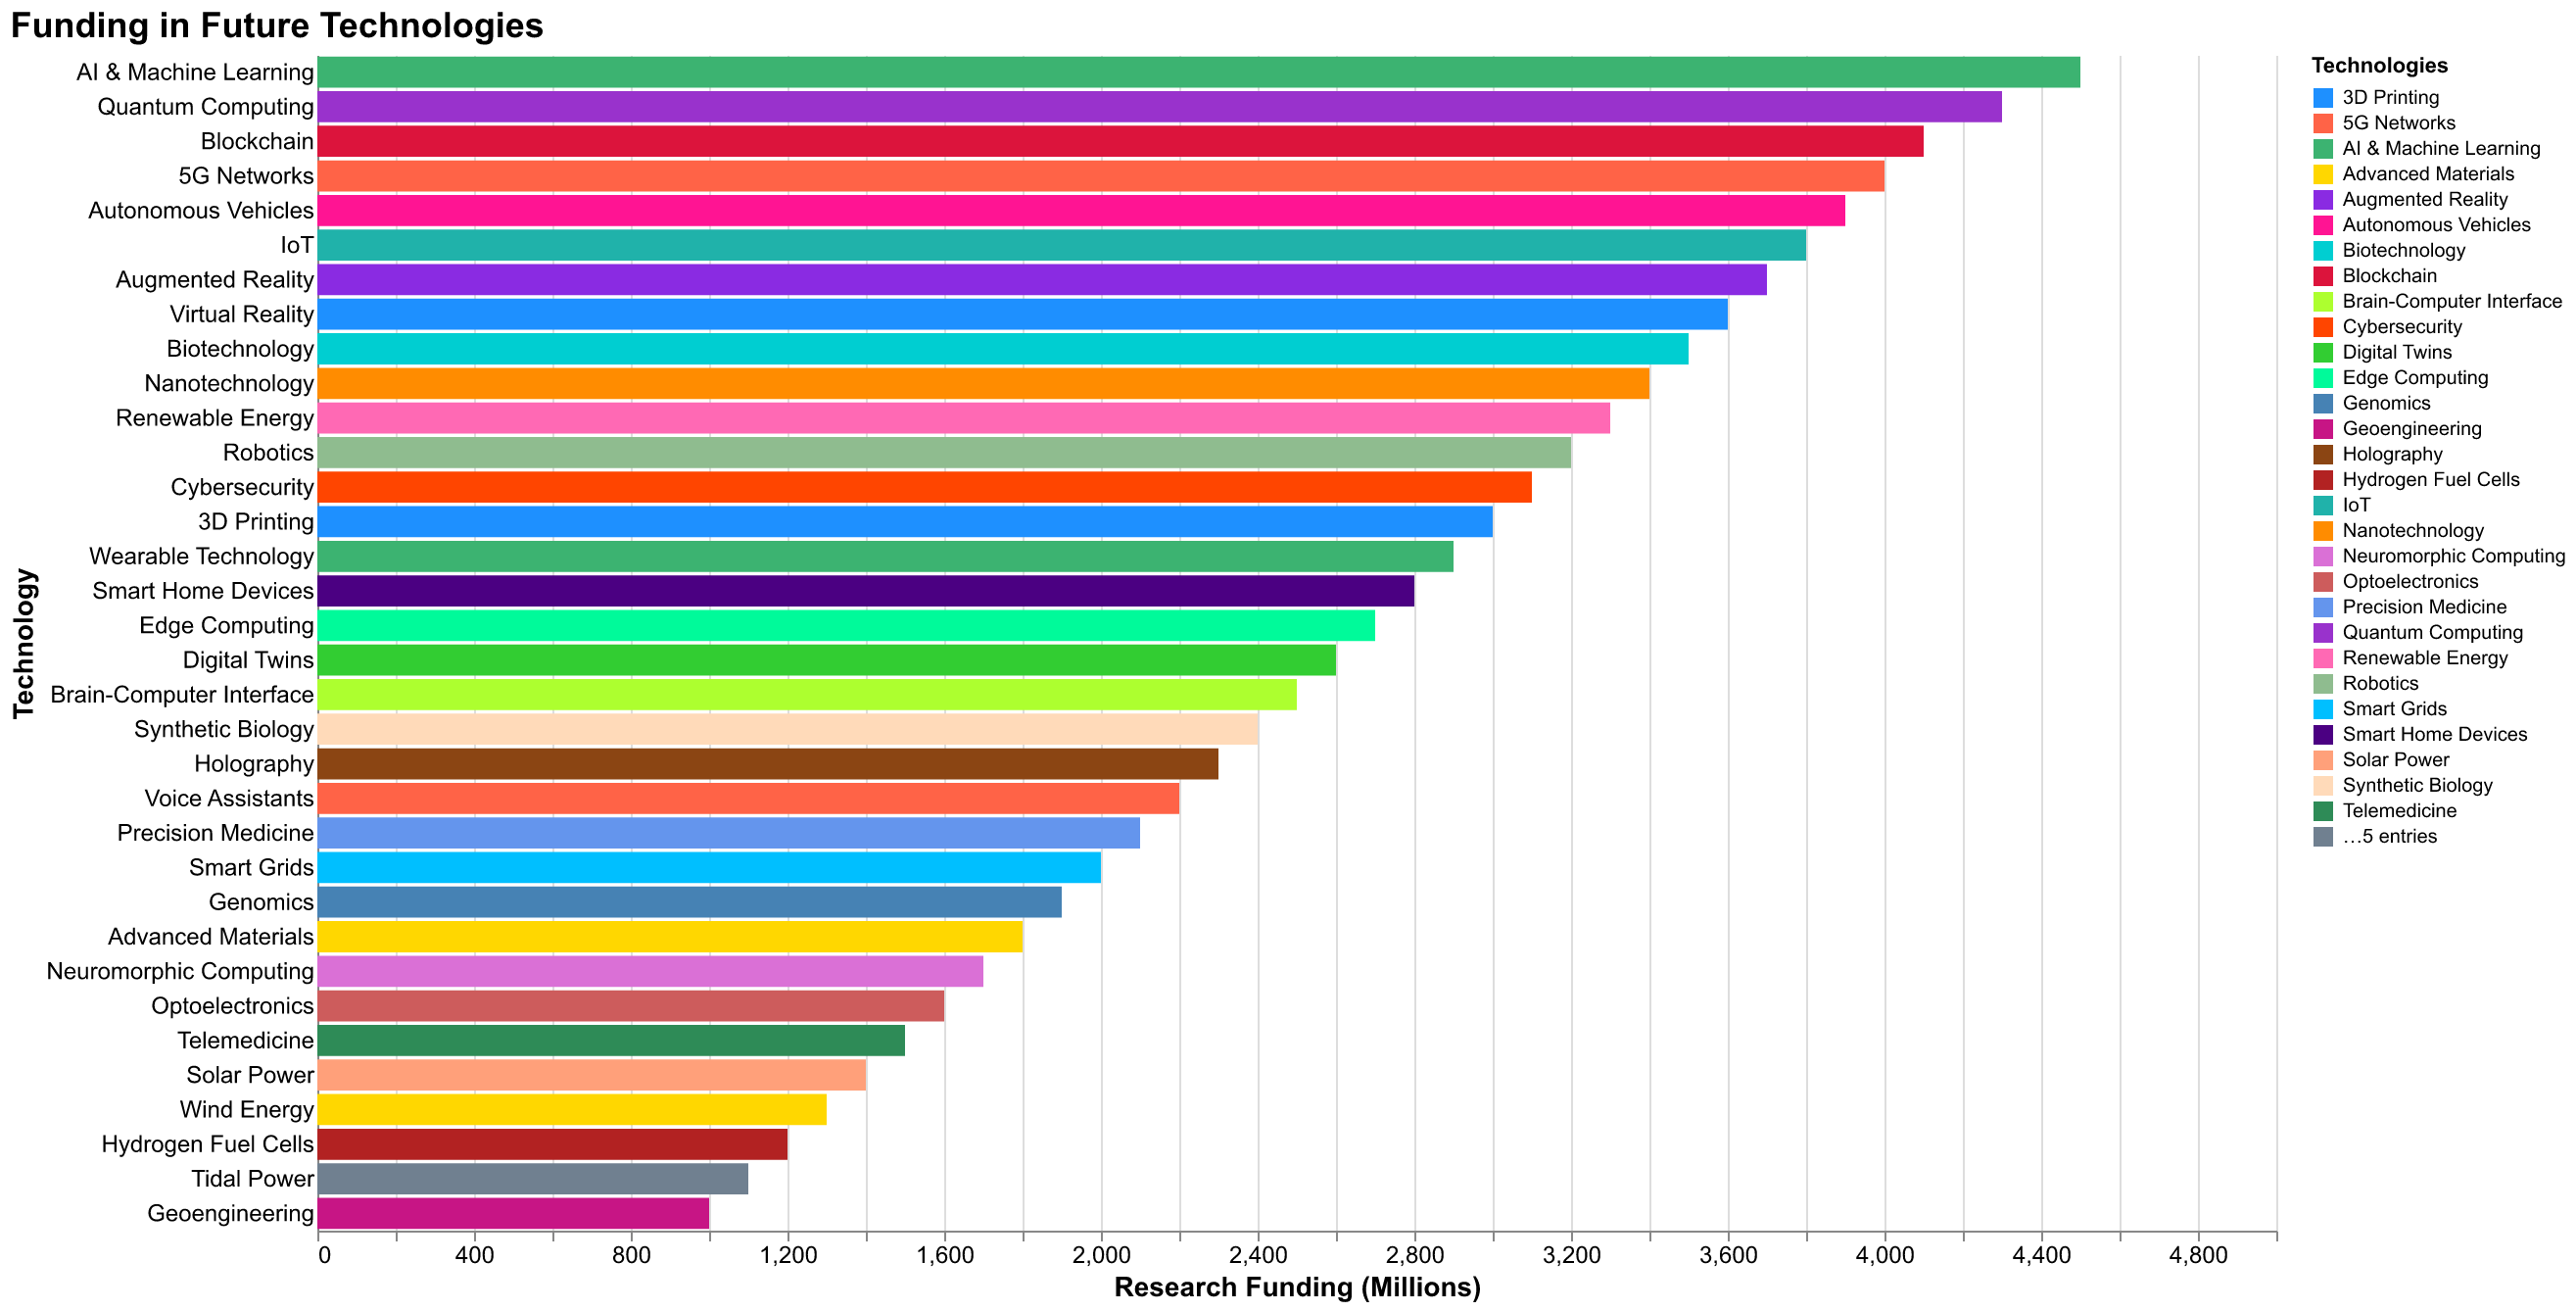

Data behind this chart, as committed beside it:
Technology, Funding
AI & Machine Learning, 4500
Quantum Computing, 4300
Blockchain, 4100
5G Networks, 4000
Autonomous Vehicles, 3900
IoT, 3800
Augmented Reality, 3700
Virtual Reality, 3600
Biotechnology, 3500
Nanotechnology, 3400
Renewable Energy, 3300
Robotics, 3200
Cybersecurity, 3100
3D Printing, 3000
Wearable Technology, 2900
Smart Home Devices, 2800
Edge Computing, 2700
Digital Twins, 2600
Brain-Computer Interface, 2500
Synthetic Biology, 2400
Holography, 2300
Voice Assistants, 2200
Precision Medicine, 2100
Smart Grids, 2000
Genomics, 1900
Advanced Materials, 1800
Neuromorphic Computing, 1700
Optoelectronics, 1600
Telemedicine, 1500
Solar Power, 1400
Wind Energy, 1300
Hydrogen Fuel Cells, 1200
Tidal Power, 1100
Geoengineering, 1000
